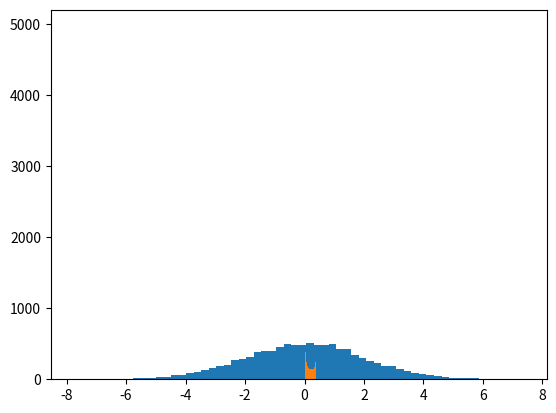

The matplotlib source for this figure:
# Import required libraries
import numpy as np
import matplotlib.pyplot as plt

from scipy.stats import kurtosis, skew

x_random = np.random.normal(0, 2, 10000)
plt.hist(x_random, bins='auto')
print(f"Skewness = {skew(x_random)}")
print(f"Kurtosis = {kurtosis(x_random)}")
# Skewness = -0.0025781248189666343
# kurtosis = 0.03976806960642154


x = np.linspace( -5, 5, 10000 )
y = 1./(np.sqrt(2.*np.pi)) * np.exp( -.5*(x)**2  )  # normal distribution
plt.hist(y, bins='auto')

print(f"Skewness = {skew(y)}")
print(f"Kurtosis = {kurtosis(y)}")

# Skewness = 1.109511549276228
# kurtosis = -0.31039027765889804